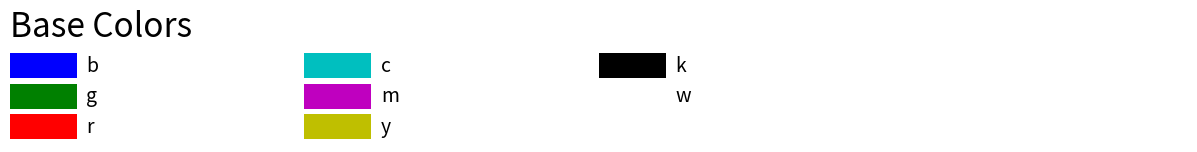
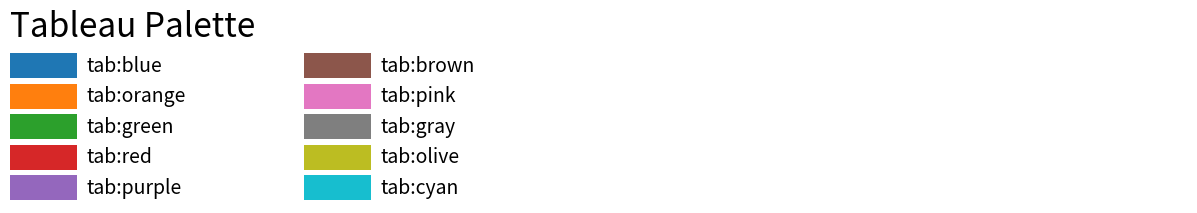
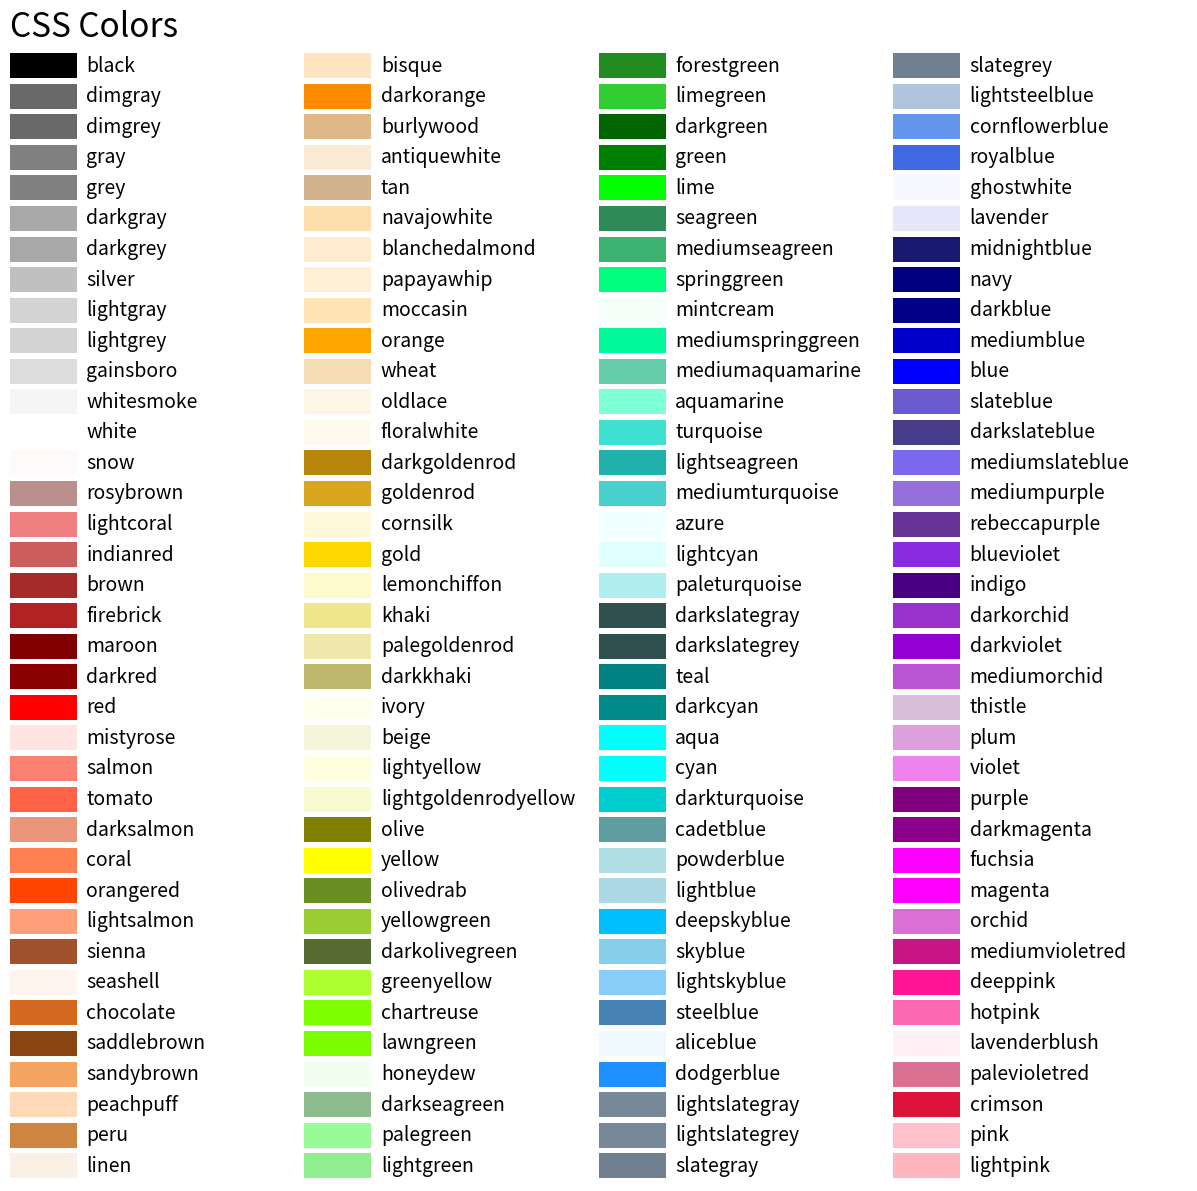

The matplotlib source for these figures, in order:
from matplotlib.patches import Rectangle
import matplotlib.pyplot as plt
import matplotlib.colors as mcolors


def plot_colortable(colors, title, sort_colors=True, emptycols=0):

    cell_width = 212
    cell_height = 22
    swatch_width = 48
    margin = 12
    topmargin = 40

    # Sort colors by hue, saturation, value and name.
    if sort_colors is True:
        by_hsv = sorted((tuple(mcolors.rgb_to_hsv(mcolors.to_rgb(color))),
                         name)
                        for name, color in colors.items())
        names = [name for hsv, name in by_hsv]
    else:
        names = list(colors)

    n = len(names)
    ncols = 4 - emptycols
    nrows = n // ncols + int(n % ncols > 0)

    width = cell_width * 4 + 2 * margin
    height = cell_height * nrows + margin + topmargin
    dpi = 72

    fig, ax = plt.subplots(figsize=(width / dpi, height / dpi), dpi=dpi)
    fig.subplots_adjust(margin/width, margin/height,
                        (width-margin)/width, (height-topmargin)/height)
    ax.set_xlim(0, cell_width * 4)
    ax.set_ylim(cell_height * (nrows-0.5), -cell_height/2.)
    ax.yaxis.set_visible(False)
    ax.xaxis.set_visible(False)
    ax.set_axis_off()
    ax.set_title(title, fontsize=24, loc="left", pad=10)

    for i, name in enumerate(names):
        row = i % nrows
        col = i // nrows
        y = row * cell_height

        swatch_start_x = cell_width * col
        text_pos_x = cell_width * col + swatch_width + 7

        ax.text(text_pos_x, y, name, fontsize=14,
                horizontalalignment='left',
                verticalalignment='center')

        ax.add_patch(
            Rectangle(xy=(swatch_start_x, y-9), width=swatch_width,
                      height=18, facecolor=colors[name])
        )

    return fig

plot_colortable(mcolors.BASE_COLORS, "Base Colors",
                sort_colors=False, emptycols=1)
plot_colortable(mcolors.TABLEAU_COLORS, "Tableau Palette",
                sort_colors=False, emptycols=2)

plot_colortable(mcolors.CSS4_COLORS, "CSS Colors")

# Optionally plot the XKCD colors (Caution: will produce large figure)
#xkcd_fig = plot_colortable(mcolors.XKCD_COLORS, "XKCD Colors")
#xkcd_fig.savefig("XKCD_Colors.png")

plt.show()